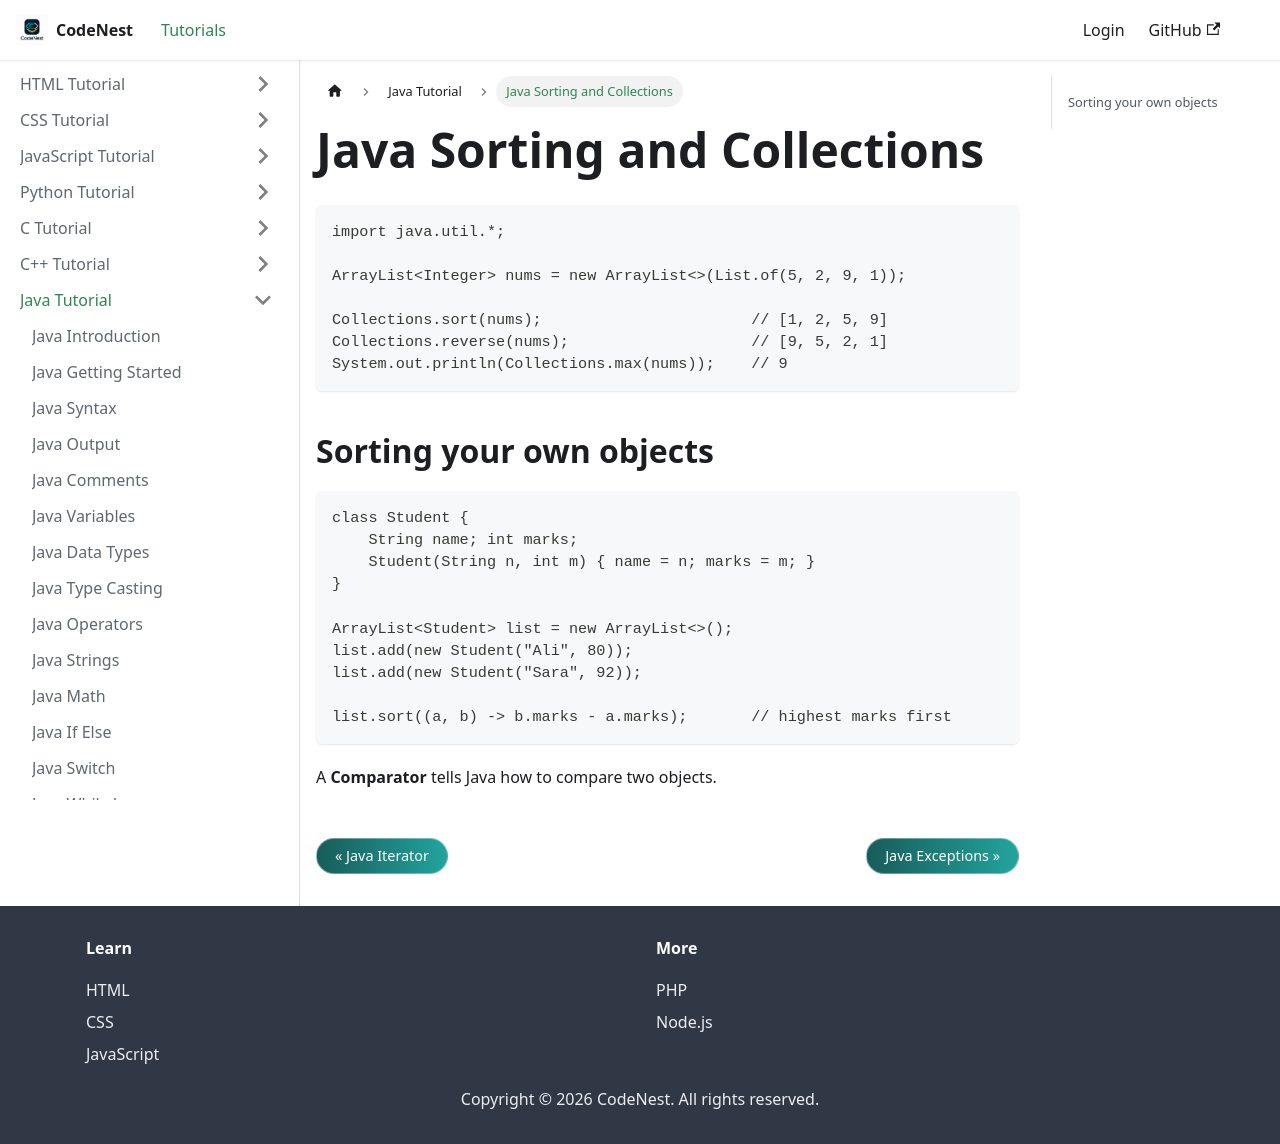

repository: adnankhan112/codenest · page: docs/java/collections-sort.html · generator: docusaurus

---
title: Java Sorting and Collections
sidebar_position: 40
---

# Java Sorting and Collections

```java
import java.util.*;

ArrayList<Integer> nums = new ArrayList<>(List.of(5, 2, 9, 1));

Collections.sort(nums);                       // [1, 2, 5, 9]
Collections.reverse(nums);                    // [9, 5, 2, 1]
System.out.println(Collections.max(nums));    // 9
```

## Sorting your own objects

```java
class Student {
    String name; int marks;
    Student(String n, int m) { name = n; marks = m; }
}

ArrayList<Student> list = new ArrayList<>();
list.add(new Student("Ali", 80));
list.add(new Student("Sara", 92));

list.sort((a, b) -> b.marks - a.marks);       // highest marks first
```

A **Comparator** tells Java how to compare two objects.
